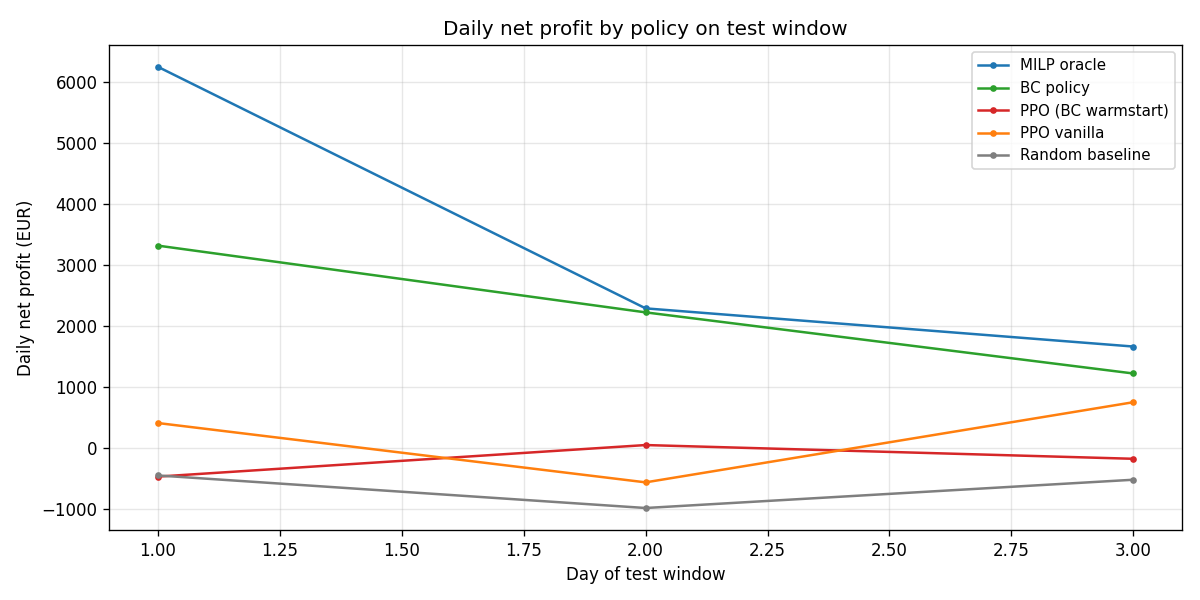

The table this chart was drawn from, first rows:
day, milp_oracle_eur, bc_policy_eur, ppo_vanilla_eur, ppo_bc_warmstart_eur
1, 6252, 3322, 414.8, -463.2
2, 2294, 2228, -557.3, 54.08
3, 1669, 1227, 755.8, -171
